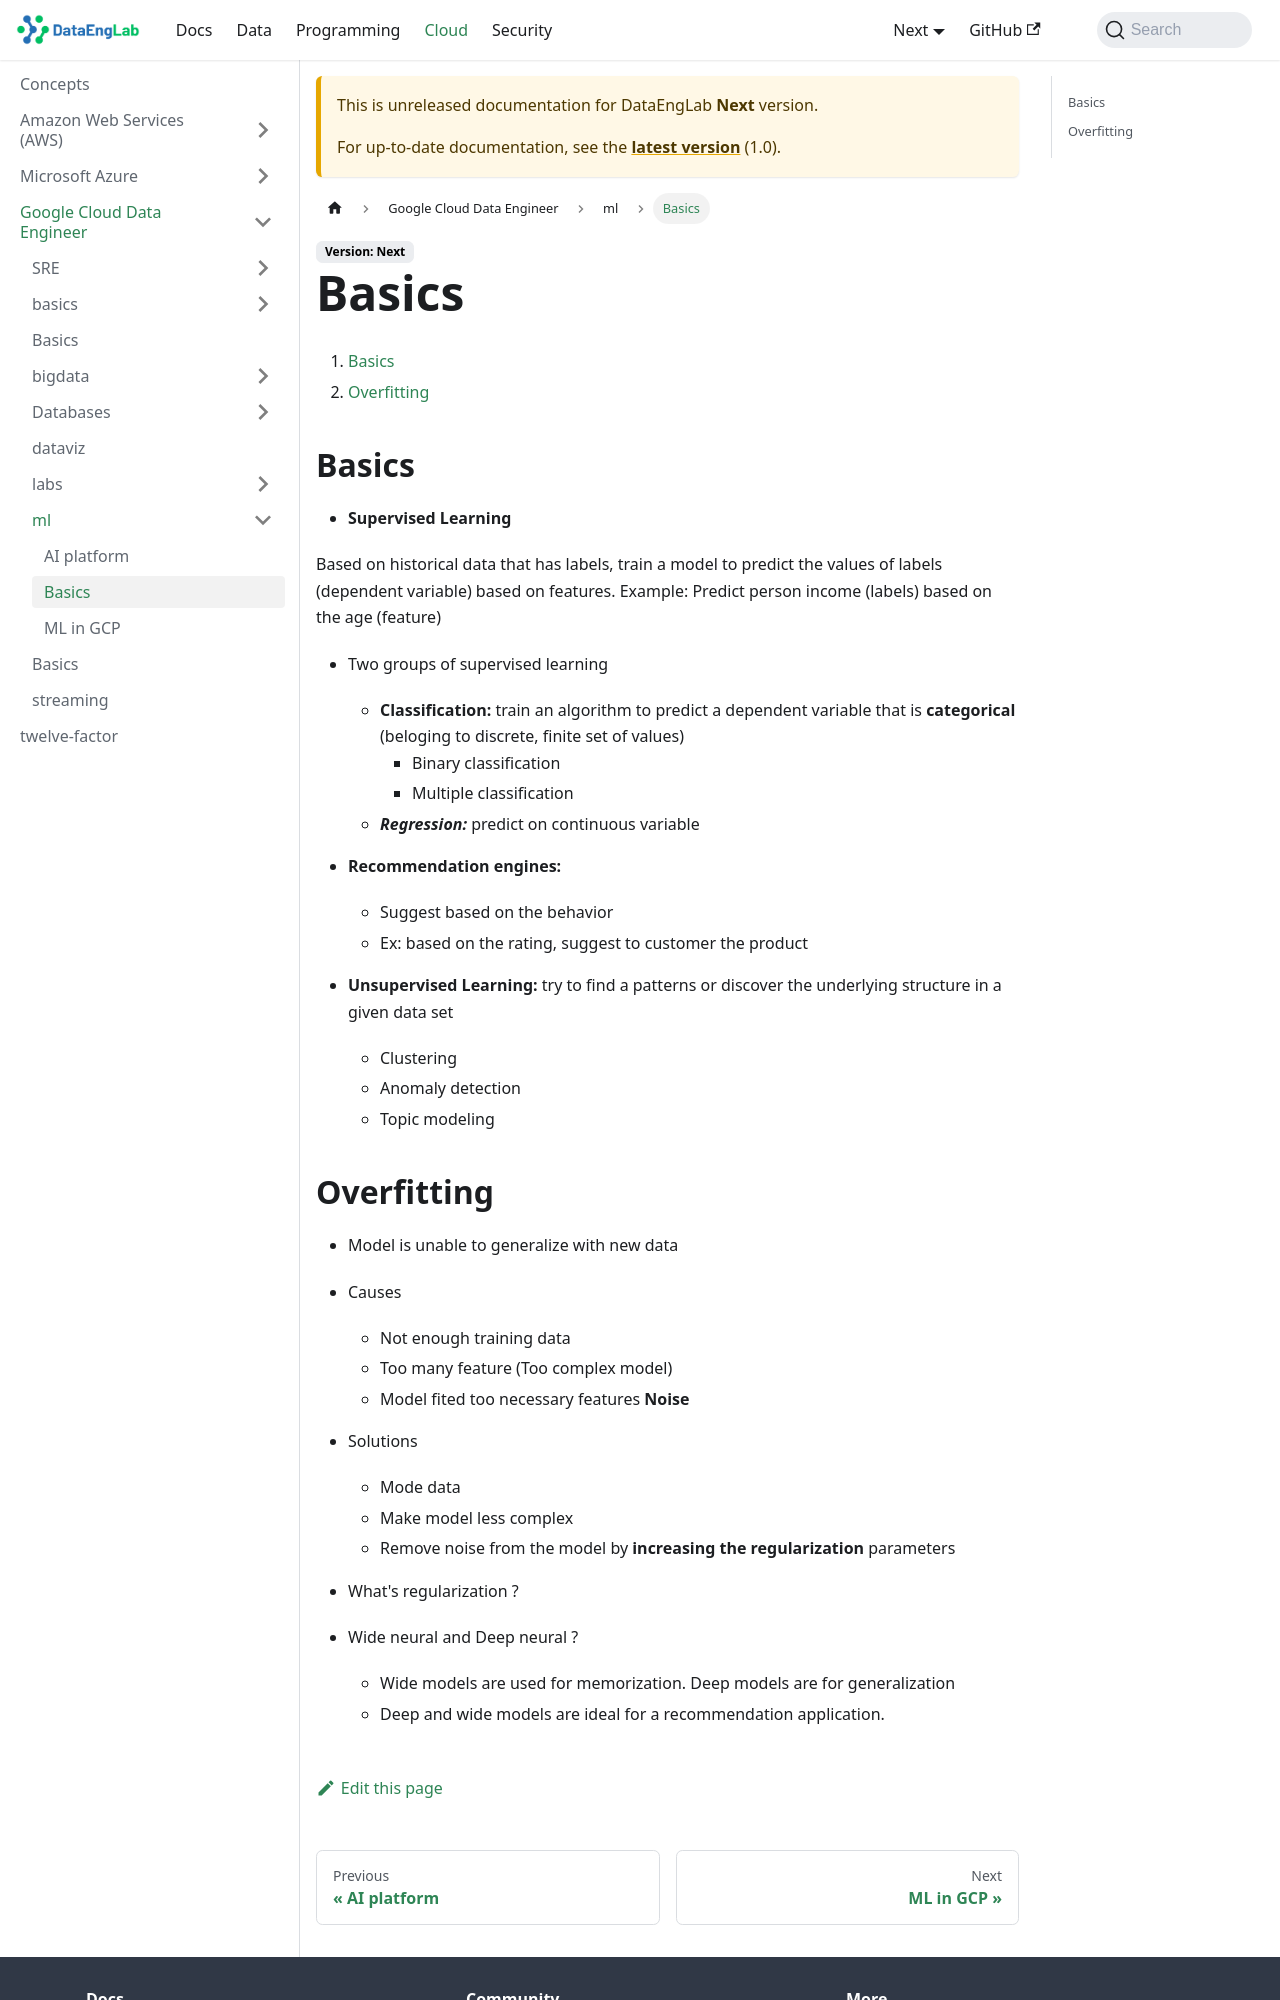

repository: Massipssa/Docs · page: docs/next/cloud/gcp/ml/basics/index.html · generator: mkdocs

# Basics

1. [Basics](#basics)
2. [Overfitting](#overfitting)

## Basics <a name="basics"></a>

- **Supervised Learning**

Based on historical data that has labels, train a model to predict the values of labels (dependent variable) based on features.
Example: Predict person income (labels) based on the age (feature)

- Two groups of supervised learning
  - **Classification:** train an algorithm to predict a dependent variable that is **categorical** (beloging to discrete, finite set of values)
    - Binary classification
    - Multiple classification
  - ***Regression:*** predict on continuous variable

- **Recommendation engines:**
  - Suggest based on the behavior
  - Ex: based on the rating, suggest to customer the product
- **Unsupervised Learning:** try to find a patterns or discover the underlying structure in a given data set
  - Clustering
  - Anomaly detection
  - Topic modeling
